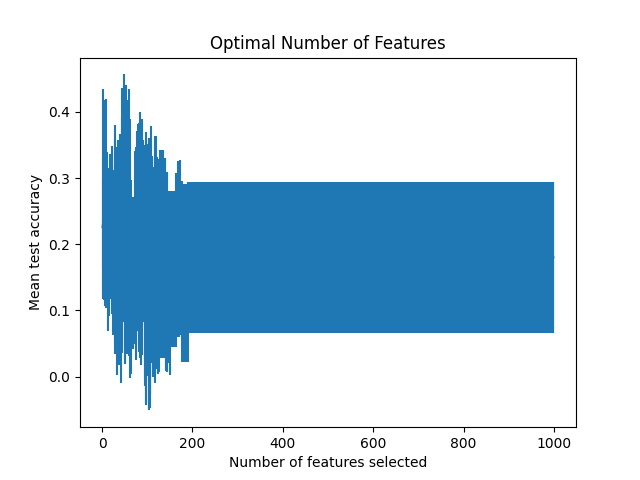

The data file committed next to this chart (first rows):
mean_test_score, std_test_score, split0_test_score, split1_test_score, split2_test_score, split3_test_score, split4_test_score
0.2262, 0.1038, 0.1, 0.4138, 0.1818, 0.2353, 0.2
0.2314, 0.06944, 0.2308, 0.32, 0.2727, 0.2222, 0.1111
0.2757, 0.1582, 0.1, 0.2857, 0.56, 0.16, 0.2727
0.267, 0.1505, 0.16, 0.1905, 0.5, 0.1, 0.3846
0.2503, 0.1124, 0.08333, 0.2609, 0.4, 0.1739, 0.3333
0.2839, 0.06629, 0.25, 0.1905, 0.3478, 0.2609, 0.3704
0.1979, 0.09156, 0.09524, 0.1, 0.3077, 0.1905, 0.2963
0.1985, 0.09433, 0.1, 0.1818, 0.3077, 0.09524, 0.3077
0.3133, 0.1055, 0.1905, 0.4167, 0.3636, 0.1818, 0.4138
0.2476, 0.09234, 0.09524, 0.1905, 0.3333, 0.2857, 0.3333
0.2612, 0.05157, 0.2727, 0.1739, 0.3333, 0.25, 0.2759
0.2363, 0.07904, 0.2727, 0.09091, 0.32, 0.2222, 0.2759
0.2224, 0.07594, 0.2105, 0.09524, 0.32, 0.2105, 0.2759
0.1646, 0.09635, 0.2105, 0.0, 0.2727, 0.1176, 0.2222
0.1919, 0.101, 0.2727, 0.09091, 0.3478, 0.1053, 0.1429
0.1903, 0.08053, 0.2857, 0.09524, 0.2857, 0.125, 0.16
0.2381, 0.09863, 0.4, 0.24, 0.2727, 0.1111, 0.1667
0.2389, 0.04126, 0.2857, 0.2308, 0.2857, 0.2105, 0.1818
0.2406, 0.04177, 0.3, 0.24, 0.1905, 0.2, 0.2727
0.2101, 0.09342, 0.381, 0.16, 0.2222, 0.1053, 0.1818
0.2424, 0.09554, 0.381, 0.08696, 0.2727, 0.2105, 0.2609
0.2085, 0.1098, 0.381, 0.08333, 0.2, 0.1053, 0.2727
0.2218, 0.1265, 0.4348, 0.09091, 0.2105, 0.1, 0.2727
0.1871, 0.1245, 0.3636, 0.0, 0.2, 0.1111, 0.2609
0.2093, 0.06344, 0.2857, 0.1667, 0.2222, 0.1111, 0.2609
0.1601, 0.09156, 0.2222, 0.0, 0.2105, 0.1176, 0.25
0.1744, 0.108, 0.3, 0.0, 0.2, 0.1111, 0.2609
0.2167, 0.164, 0.5, 0.0, 0.1905, 0.1429, 0.25
0.1995, 0.165, 0.5, 0.0, 0.1905, 0.125, 0.1818
0.1997, 0.1136, 0.4167, 0.1, 0.1905, 0.1176, 0.1739
0.192, 0.1182, 0.4167, 0.1053, 0.2, 0.1429, 0.09524
0.2112, 0.1361, 0.4615, 0.1, 0.1111, 0.1333, 0.25
0.1441, 0.1421, 0.4167, 0.09524, 0.0, 0.1176, 0.09091
0.1899, 0.1268, 0.4348, 0.09524, 0.1111, 0.1176, 0.1905
0.2077, 0.1504, 0.5, 0.1, 0.1053, 0.1333, 0.2
0.2122, 0.1082, 0.4167, 0.1111, 0.2, 0.1333, 0.2
0.179, 0.161, 0.4762, 0.0, 0.09524, 0.1333, 0.1905
0.198, 0.1487, 0.4545, 0.0, 0.2105, 0.125, 0.2
0.2253, 0.1417, 0.5, 0.1111, 0.1905, 0.125, 0.2
0.1905, 0.1583, 0.4545, 0.0, 0.1, 0.125, 0.2727
0.194, 0.1325, 0.4545, 0.1111, 0.1053, 0.125, 0.1739
0.145, 0.1541, 0.4167, 0.0, 0.0, 0.1176, 0.1905
0.1925, 0.1571, 0.4545, 0.1176, 0.0, 0.1176, 0.2727
0.2173, 0.1756, 0.4348, 0.1176, 0.0, 0.1176, 0.4167
0.2745, 0.1611, 0.5833, 0.2, 0.2105, 0.1176, 0.2609
0.2372, 0.1444, 0.5, 0.1053, 0.1905, 0.1176, 0.2727
0.2478, 0.1648, 0.56, 0.1111, 0.1818, 0.125, 0.2609
0.2892, 0.1675, 0.5833, 0.2, 0.1739, 0.125, 0.3636
0.2692, 0.1722, 0.56, 0.1111, 0.2, 0.1111, 0.3636
0.2149, 0.1952, 0.56, 0.1111, 0.0, 0.1176, 0.2857
0.2094, 0.1883, 0.5385, 0.1053, 0.0, 0.1176, 0.2857
0.2306, 0.1681, 0.48, 0.2, 0.0, 0.125, 0.3478
0.1961, 0.1544, 0.4167, 0.1053, 0.0, 0.125, 0.3333
0.255, 0.1851, 0.5385, 0.2857, 0.0, 0.1176, 0.3333
0.2357, 0.1819, 0.5385, 0.2222, 0.0, 0.1176, 0.3
0.2031, 0.1685, 0.48, 0.1176, 0.0, 0.1176, 0.3
0.2121, 0.146, 0.4167, 0.2105, 0.0, 0.1176, 0.3158
0.2104, 0.1673, 0.4167, 0.1176, 0.0, 0.1176, 0.4
0.1753, 0.1292, 0.3478, 0.1111, 0.0, 0.1176, 0.3
0.2334, 0.2018, 0.5385, 0.1111, 0.0, 0.1176, 0.4
... 939 more rows
